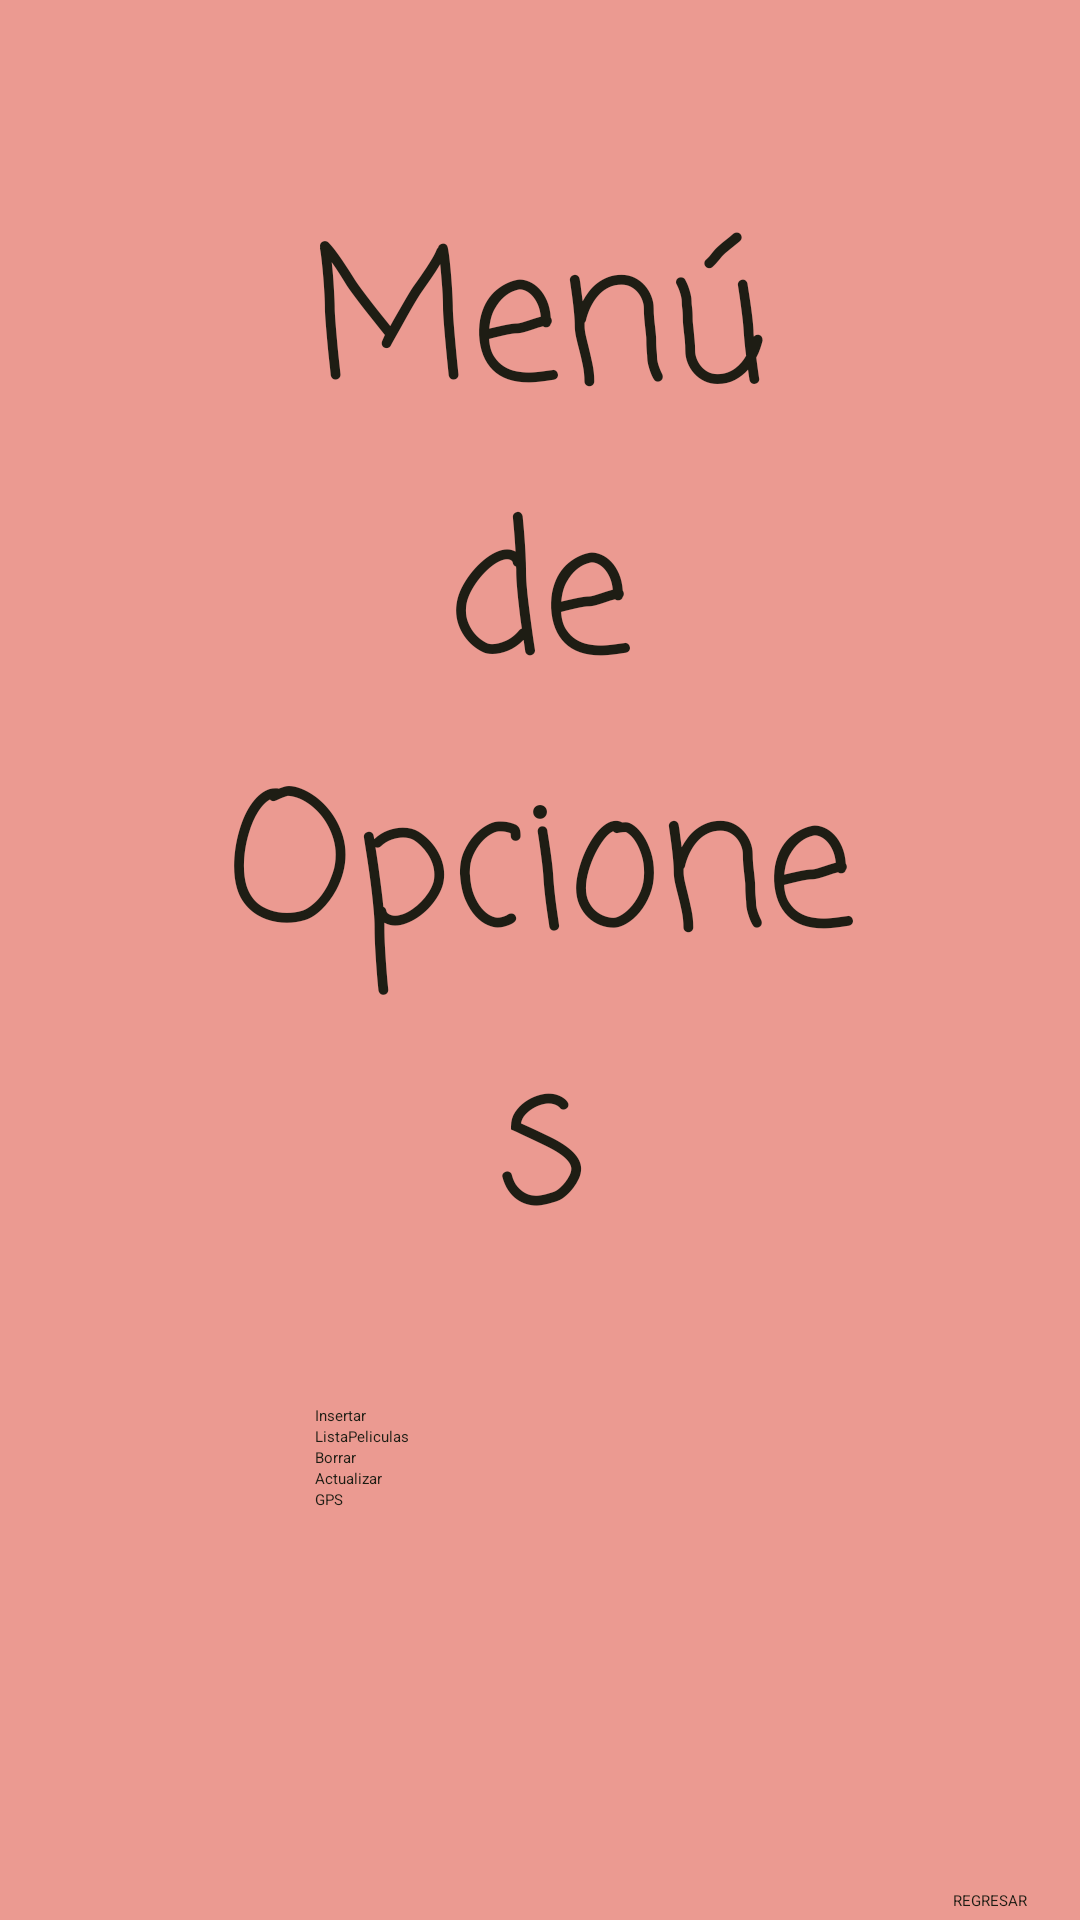

Reconstruct the res/layout file that produces this screen, plus the resources it refers to.
<!-- AndroidManifest.xml: application theme Theme.VideoJuegos2023PeliculasV2 -->
<!-- res/layout/activity_menu.xml -->
<?xml version="1.0" encoding="utf-8"?>
<androidx.constraintlayout.widget.ConstraintLayout xmlns:android="http://schemas.android.com/apk/res/android"
    xmlns:app="http://schemas.android.com/apk/res-auto"
    xmlns:tools="http://schemas.android.com/tools"
    android:layout_width="match_parent"
    android:layout_height="match_parent"
    android:background="#EB9A91"
    tools:context=".ActivityMenu">


    <LinearLayout
        android:layout_width="0dp"
        android:layout_height="0dp"
        android:layout_marginStart="24dp"
        android:layout_marginTop="24dp"
        android:layout_marginEnd="24dp"
        android:layout_marginBottom="24dp"
        android:orientation="vertical"
        app:layout_constraintBottom_toBottomOf="parent"
        app:layout_constraintEnd_toEndOf="parent"
        app:layout_constraintHorizontal_bias="1.0"
        app:layout_constraintStart_toStartOf="parent"
        app:layout_constraintTop_toTopOf="parent"
        app:layout_constraintVertical_bias="0.0">

        <TextView
            android:layout_width="wrap_content"
            android:layout_height="wrap_content"
            android:layout_margin="40dp"
            android:layout_marginLeft="25dp"
            android:fontFamily="casual"
            android:text="Menú de Opciones"
            android:textAlignment="center"
            android:textColor="#1E1D14"
            android:textSize="60sp" />

        
        
        
        
        
        
        
        

        
        
        
        
        
        
        
        

        
        
        
        
        
        
        
        

        
        
        
        
        
        
        
        
        

        

        <Button
            android:id="@+id/btnInsertar"
            android:layout_width="150dp"
            android:layout_height="wrap_content"
            android:layout_gravity="center"
            android:backgroundTint="#FF5733"
            android:text="Insertar"
            android:textColor="#1E1D14" />

        <Button
            android:id="@+id/btnListaPeliculas"
            android:layout_width="150dp"
            android:layout_height="wrap_content"
            android:layout_gravity="center"
            android:backgroundTint="#FF5733"
            android:text="ListaPeliculas"
            android:textColor="#1E1D14" />

        <Button
            android:id="@+id/btnBorrar"
            android:layout_width="150dp"
            android:layout_height="wrap_content"
            android:layout_gravity="center"
            android:backgroundTint="#FF5733"
            android:text="Borrar"
            android:textColor="#1E1D14" />

        <Button
            android:id="@+id/btnActualizarPelicula"
            android:layout_width="150dp"
            android:layout_height="wrap_content"
            android:layout_gravity="center"
            android:backgroundTint="#FF5733"
            android:text="Actualizar"
            android:textColor="#1E1D14" />

        <Button
            android:id="@+id/btnGPS"
            android:layout_width="150dp"
            android:layout_height="wrap_content"
            android:layout_gravity="center"
            android:backgroundTint="#FF5733"
            android:text="GPS"
            android:textColor="#1E1D14" />

    </LinearLayout>

    <Button
        android:id="@+id/btnBack"
        android:layout_width="wrap_content"
        android:layout_height="wrap_content"
        android:layout_marginBottom="3dp"
        android:backgroundTint="#FF5733"
        android:text="REGRESAR"
        android:textColor="#1E1D14"
        app:layout_constraintBottom_toBottomOf="parent"
        app:layout_constraintEnd_toEndOf="parent"
        app:layout_constraintHorizontal_bias="0.947"
        app:layout_constraintStart_toStartOf="parent" />

</androidx.constraintlayout.widget.ConstraintLayout>
<!-- resources referenced by this layout -->
<resources>
  <style name="Theme.VideoJuegos2023PeliculasV2" parent="Base.Theme.VideoJuegos2023PeliculasV2">
          
          <item name="android:navigationBarColor">@android:color/transparent</item>
          <item name="android:statusBarColor">@android:color/transparent</item>
          <item name="android:windowLightStatusBar">?attr/isLightTheme</item>
      </style>
</resources>
